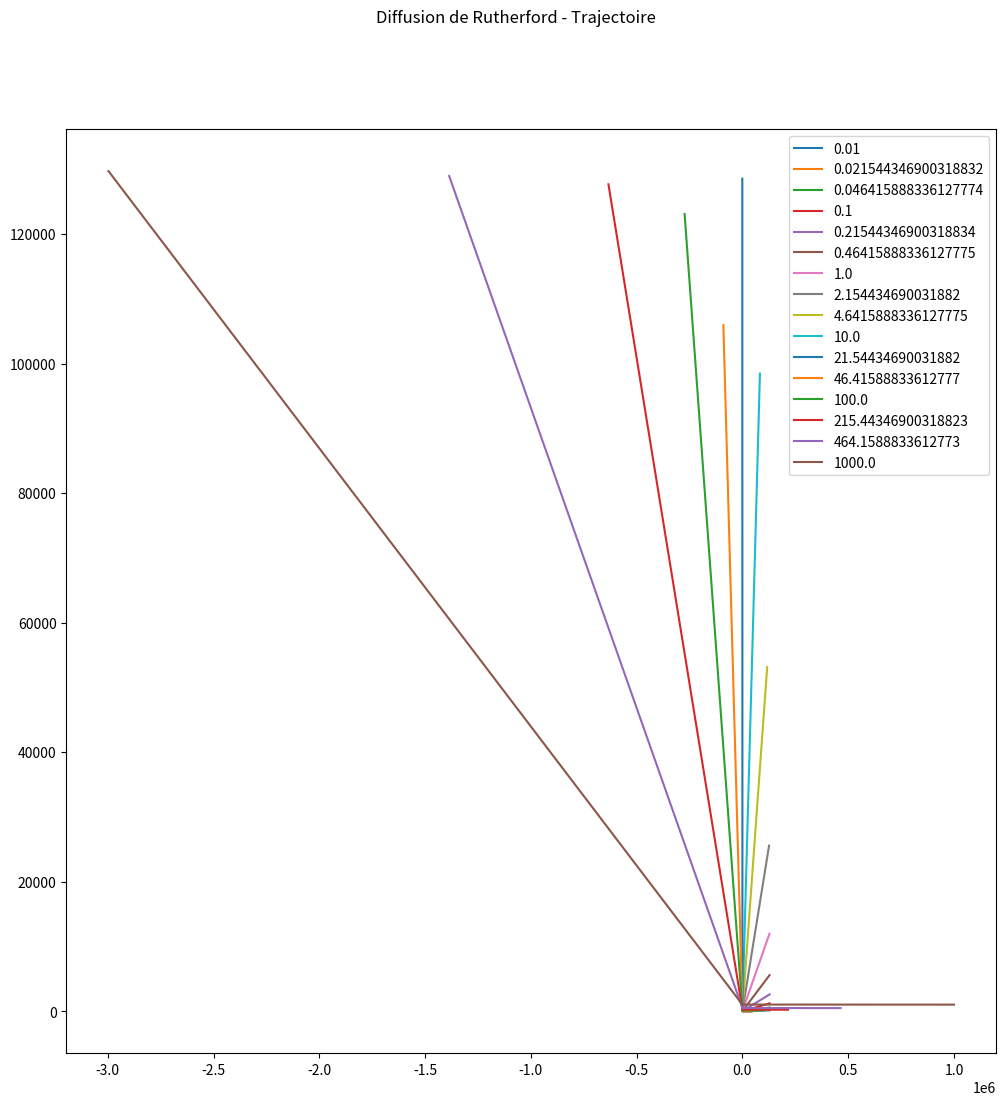
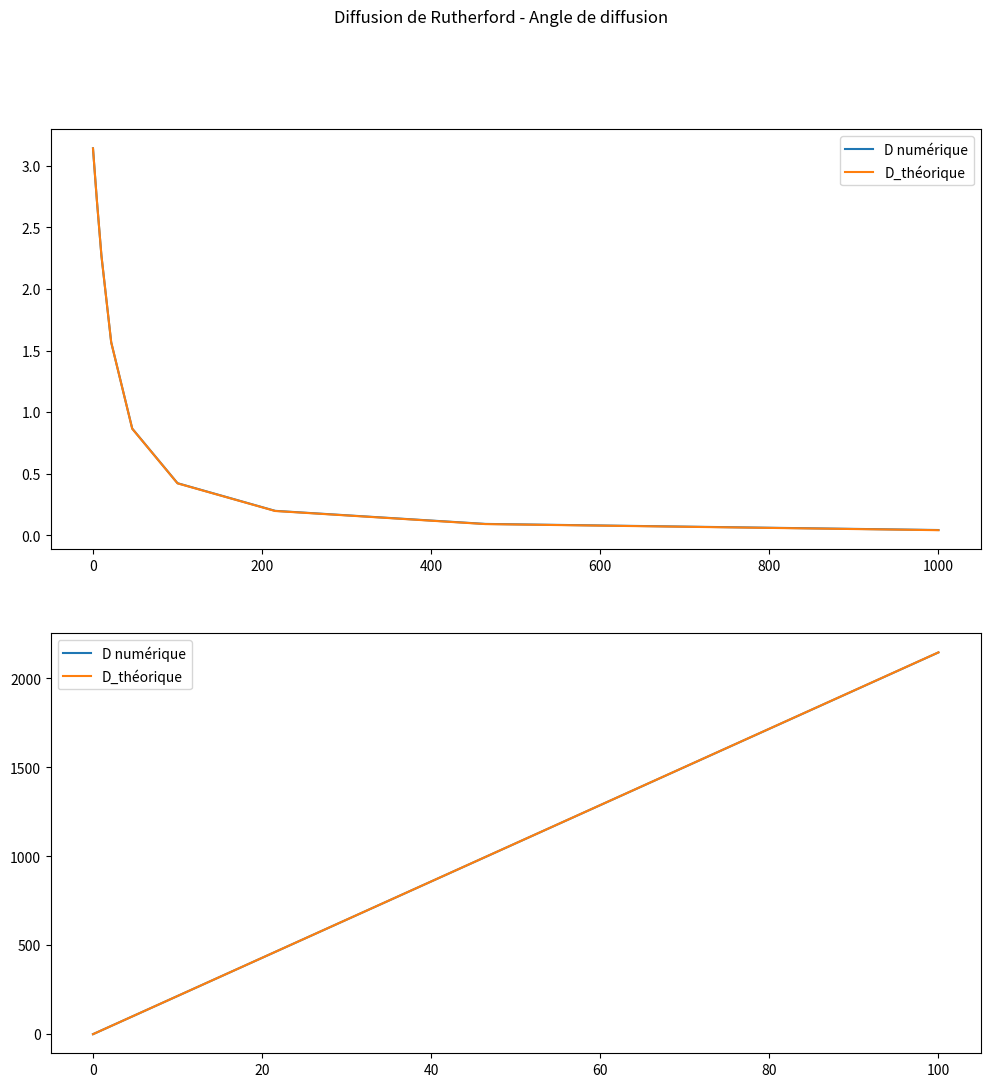
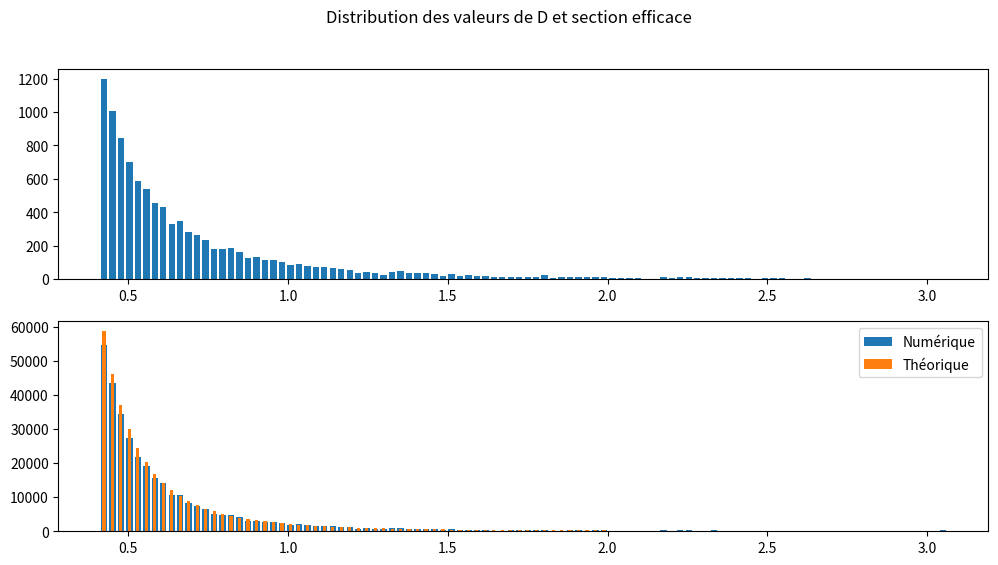

Python code for these plots, in order:
# -*- coding: utf-8 -*-
# ---
# jupyter:
#   jupytext:
#     formats: ipynb,py:light,md:myst
#     text_representation:
#       extension: .py
#       format_name: light
#       format_version: '1.5'
#       jupytext_version: 1.10.3
#   kernelspec:
#     display_name: Python 3
#     language: python
#     name: python3
# ---

# # Etude d'un mouvement à force centrale
# __But :__ obtenir des trajectoires d’un point matériel soumis à un champ de force centrale conservatif
#
# ## Position du problème
# On se propose d'étudier l'expérience de Rutherford où des particules alpha (charge $+2e$) d'énergie cinétique $E_c$ bombardent des noyau d'or $Z = 79$ supposés fixes dans un référentiel galiléen. On peut supposer que chaque particule ne rencontre qu'un seul noyau d'or qui est responsable de sa déviation.
#
# Dans la modélisation habituelle, les particules sont initialement à l'infini et l'interaction entre le noyau et la particule est coulombienne :
#
# Nous allons :
# * Etablir une condition sur la distance initiale pour pouvoir considérer que les particules sont initialement sur une trajectoire de diffusion.
# * Déterminer et tracer la trajectoire des particules alpha pour plusieurs paramètres d'impact $b$ à énergie cinétique fixée.
# * Déterminer l'angle de diffusion en fonction du paramètre d'impact $b$ et vérifier la cohérence avec la loi attendue.
# * Simuler un bombardement homogène et vérifier que la loi sur la section efficace attendue est correcte.
# * Etudier la dépendance de la précédente loi à l'énergie cinétique des particules alpha.
#
# ## Modélisation du problème.
# On suppose la particules alpha initialement à une distance $r_i$ __suffisamment grande__ pour qu'elle puisse presque être considérée comme à l'infini (on ne peut pas la placer à l'infini pour une simulation numérique !). Le paramètre d'impact $b$ représenté sur la figure est supposé connu. Elle possède initialement une vitesse $v_0$ orientée comme sur le schéma.
#
# ![Conditions initiales](images/rutherford.png)
#
# ### Considération sur les unités
# Comme dans le cas de l'étude de la vibration moléculaire, on va se placer dans un système d'unités évitant des puissances de 10 trop grandes. On va donc travailler avec comme unité de référence :
# * la charge élémentaire devient $e = 1(UA)$
# * la masse atomique devient $m = 1(UA)$
# * la distance $r = 10^{-14} m$ (taille typique du noyau) devient $r = 1 (UA)$
# * l'énergie $E = 1.6 \times 10^{-19} J$ (1eV) devient $E = 1(UA)$
#
# Dans ces conditions, les données numériques utiles deviennent :
# * Masse des particules alpha : $m = 4 (UA)$
# * Energie cinétique initiale $E_{c0} = 5.3 \times 10^6 (UA)$ (cette valeur sera susceptible de changer ensuite).
# * Constante ${e^2 \over 4 \pi \epsilon_0} = 1.44 \times 10^6 (UA)$
# * un pas de temps de $h = 1(UA)$ correspondra à $7.9 \times 10^{-20} s$
#
# ### Mise en équation
# Il s'agit d'un problème classique de force centrale coulombienne, la conservation du moment cinétique et le principe fondamental de la dynamique permettent de se ramener à un problème à trois inconnues :
#
# $$
# {\rm{d} \over \rm{d}t}
# \begin{pmatrix}
# \theta \\
# r \\
# \dot r
# \end{pmatrix}(t)
# =
# \begin{pmatrix}
# {bv_0 \over r(t)^2} \\
# \dot r(t) \\
# {b^2 v_0^2 \over r(t)^3} + {2Ze^2 \over 4 \pi \epsilon_0 m r(t)^2}
# \end{pmatrix}
# $$
#
# ### Schéma d'Euler
# On utlisera directement la fonction native `odeint` de la bibliothèque `scipy.integrate`. Sa signature doit être adaptée pour tenir compte du moment cinétique qui va changer :
#
# ```
# Ysol = odeint(F, Y0, t, args=(C,))
# ```
#
# avec :
# * `F(Y, t, C)` la fonction telle que $\frac{\rm{d}Y}{\rm{dt}}(t) = F(Y, t, C)$ et $Y = (\theta, r, \dot r)$. `F` doit renvoyer un vecteur. L'argument `C` sera la constante des aires $C = bv_0$. Elle apparaît dans `F` mais variera suivant les conditions initiales.
# * `Y0` les conditions initiales (vecteur)
# * `t` vecteur contenant l'ensemble des instants où l'on veut estimer la fonction `Y(t)`
# * `args = (C,)` permettra de passer à la fonction `F` le troisième argument `C`. On y mettra donc la valeur de la constante des aires. __Attention, les parenthèse et la virgule sont obligatoire.__
# * `Ysol` le tableau renvoyé qui contient les estimations des fonctions (ici $\theta(t), r(t), \dot r(t)$) aux instants du vecteur `t`
#
#
#
# ### Conditions initiales
# Les conditions initiales ne sont pas directement $\theta, r, \dot r$ mais :
# $$
# \begin{pmatrix}
# b \\
# r(t=0) = r_i \\
# Ec(t=0) = E_{c0}
# \end{pmatrix}
# $$
# avec $v_0$ suivant $-\vec e_x$.
#
# __Il faudra donc déterminer $\theta, r, \dot r$ à partir de ces contraintes avant de commencer l'intégration.__
#
# Pour qu'on puisse considérer que la particules est à l'infini et proche de l'axe Ox, il faut deux conditions sur $r_i$:
# * $r_i \gg r_{min}$ avec $r_{min}$ le rayon limite  à $t=0$ pour lequel la particule alpha est placée dans un état de diffusion.
# * $r_i \gg b$
#
# __On choisira donc $r_i = \max(1000 r_{min}, 1000 b)$.__
#
# ### Temps d'observation
# En supposant $r_i$ suffisamment grand, le temps que mettra la particule pour atteindre à nouveau la distance $r_i$ dans un état de diffusion est de l'ordre de ${2r_i \over v_0}$. On pourra se servir de cette estimer pour choisir un pas de temps donnant __approximativement__ N points sur la trajectoire.
#
# __Pour se donner un peu de marge on choisira un un durée totale de simulation égale ${4r_i \over v_0}$ et un nombre de points de simulation $N = 10000$.__

# ## Bibliothèques utiles

import numpy as np
import matplotlib.pyplot as plt
import numpy.random as rd
from scipy.integrate import odeint

# ## Travail sur les conditions initiales
#
# > __Exercice 1 :__
# > 1. Trouver par le calcul une condition sur $ri$ pour que la particule alpha, possédant une énergie cinétique $E_{c0}$ soit dans un état de diffusion. On note $r_{min}$ la valeur minimale trouvée. Pour pouvoir négliger l'énergie potentielle et donc l'interaction à l'instant initiale, on prend $ri = 1000 r_{min}$ comme condition initiale.
# > 2. En vous aidant de la figure et du calcul précédent, écrire une fonction `CI(b, Ec0)` qui prend comme argument les conditions initiales `b` et `Ec0` et qui renvoient les conditions initiales $\theta(t=0), r(t=0), \dot r(t=0)$ sous forme d'un vecteur numpy. _On considèrera que $b$ est de signe quelconque et que $v_0$ est positif pour un vecteur vitesse suivant $-\vec e_x$._

# +
"""Données numériques globales"""
m = 4  # Masse des particules alpha
Z = 79
K = 1.44e6  # e^2/(4 pi Epsilon0)
K1 = 2 * Z * K

def CI(b, Ec0):
    """Calcul des conditions initiales pour un paramètre d'impact donné et une énergie cinétique donnée"""
    v0 = np.sqrt(2 * Ec0 / m)  # Vitesse initiale
    rmin = K1 / Ec0  # rmin
    k = 1000
    ri = max(k  * rmin, k * b)
    theta = np.arcsin(b / ri)
    rpoint = -v0 / np.cos(theta)
    return [theta, ri, rpoint]


# -

# ## Détermination de la trajectoire
#
# L'implémentation du schéma d'Euler sera ici un peut particulière : on ne va pas arrêter l'intégration à un temps fixé mais lorsque la particule aura atteint à nouveau la distance $r_i$. On pourra alors considérer qu'elle est à nouveau "à l'infini".
#
# __Vous ne connaîtrez donc pas à l'avance la taille des ensembles de points `tk`(temps), `thetak`, `rk` et `rpointk`.__
#
# > __Exercice 2 :__  
# > 1. Ecrire la fonction `F(Y, t, C)` introduite dans le schéma d'Euler explicite. __Attention, Y est ici un vecteur à 3 coordonnées.__
# > 3. Ecrire la fonction `deviation(b, Ec0, N)` qui doit, à partir du paramètre d'impact `b`, de l'énergie cinétique initiale `Ec0` et du nombre de points de calculs `N` :
# >     * calculer les conditions initiales
# >     * créer un vecteur `temps` contenant les instants où on veut estimer les coordonnées polaires.
# >     * utiliser la fonction `odeint` pour réaliser l'intégration numérique
# >     * renvoyer le veceur `temps` et le tableau du résultat de l'intégration
# > 4. Ecrire une fonction `polçto_cart(r, theta)` qui prend comme arguments deux vecteurs `r` et `theta` correspondant à des coordonnées polaires et qui renvoie les vecteurs de coordonnées `x` et `y` cartésiennes associées.
# > 5. Pour la valeur d'énergie cinétique donnée dans l'énoncé, déterminer puis tracer la trajectoire pour des paramètres d'impacts $b$ allant de 0.01 (inclus) à 1000 (inclus, 16 valeurs, on utilisera `logspace` pour répartir les valeurs sur une échelle logarithmique) et commenter l'allure des trajectoires et l'angle de déviation observé. _On choisira N = 10000 points._ Est-ce qu'on attend ?
#
# _Indications utiles :_  
# * Pour rappel, la signature est `logspace(start, stop, Np)` pour créer Np point entre $10^{start}$ et $10^{stop}$ inclus.

# +
"""Note : On pourrait remplacer les variables b et v0 par une seule C = b * v0
C'est la constante des aires."""
def F(Y, t, C):
    """Fonction F pour le schéma d'Euler"""
    return np.array([C / Y[1] ** 2, Y[2], C ** 2 / Y[1] ** 3 + K1 / (m * Y[1]**2)])


def deviation(b, Ec0, N):
    Y0 = CI(b, Ec0)  # Condition initiales
    v0 = np.sqrt(2 * Ec0 / m)  # Vitesse initiale
    Caire = b * v0  # Constante des aires
    tf = 4 * Y0[1] / v0  # Temps final
    temps = np.linspace(0, tf, N)  # Vecteur des temps
    Y = odeint(F, Y0, temps, args=(Caire, ))  # Intégration numérique
    return temps, Y

def pol_to_cart(r, theta):
    return np.array([r * np.cos(theta), r * np.sin(theta)])


Np = 16
bs = np.logspace(-2, 3, Np)  # Valeur des paramètres d'impacts
Ec0 = 5.3e6  # Ec initiale
N = 10000

f, ax= plt.subplots(figsize=(12, 12))
f.suptitle("Diffusion de Rutherford - Trajectoire")
for b in bs:
    t, Y = deviation(b, Ec0, N)  # Intégration numérique
    Yc = pol_to_cart(Y[:, 1], Y[:, 0])  # Passe au cartésien
    ax.plot(Yc[0], Yc[1], label="{}".format(b))
ax.legend()
plt.show()


# -
# ## Paramètre d'impact et diffusion
# On va étudier la relation entre le paramètre d'impact et l'angle de diffusion ($D$ sur la figure ci-après).
#
# ![Angle de diffusion](images/diffusion2.png)
#
# On veut tester la relation théorique :
# $$
# b = {\beta \over \tan({D \over 2}}
# $$
# avec $\beta = {1 \over 2E_{c0}}{2Ze^2 \over 4\pi \epsilon_0}$
#
# > __Exercice 3 :__
# > 1. Ecrire une fonction `D_th(b, Ec0)` qui renvoie l'angle de diffusion pour un paramètre d'impact `b` et une énergie cinétique initiale `Ec0` (la particule étant initialement à l'infini.
# > 2. Ecrire une fonction `D_sim(Y)` qui, partant du vecteur `Y` renvoyé par odeint, renvoie une estimation de l'angle de diffusion.
# > 3. Représenter l'angle de diffusion en fonction b suivant la relation théorique et l'intégration numérique puis représenter $\tan(D/2)$ en fonction de $1/b$. Utiliser ces graphiques pour commenter la fiabilité de l'intégration numérique.

# +
def D_th(b, Ec0):
    """Valeurs théoriques de l'angle de diffusion"""
    beta = 1 / (2 * Ec0) * K1
    return 2 * np.arctan(beta / b)

def D_num(Y):
    """Valeurs numériques de l'angle de diffusion"""
    theta_f = Y[-1, 0]  # Angle theta final, on considère cet angle à l'infini
    theta_i = Y[0, 0]  # Angle theta initial, on considère cet angle à l'infini
    return np.pi - (theta_f - theta_i)  # Angle de diffusion

D_ths = D_th(bs, Ec0)  # Angles de diffusion théoriques
D_nums = []  # Angles de diffusion par intégration numérique
for b in bs:
    t, Y = deviation(b, Ec0, N)  # Intégration numérique
    D_nums.append(D_num(Y))
D_nums=np.array(D_nums)  # Transformation en vecteur numpy pour manipulations
    
f, ax= plt.subplots(2, 1, figsize=(12, 12))
f.suptitle("Diffusion de Rutherford - Angle de diffusion")
ax[0].plot(bs, D_nums, label="D numérique")
ax[0].plot(bs, D_ths, label="D_théorique")
ax[0].legend()

ax[1].plot(1/bs, np.tan(D_nums / 2), label="D numérique")
ax[1].plot(1/bs, np.tan(D_ths / 2), label="D_théorique")
ax[1].legend()

plt.show()

"""
BONUS : On va faire une régression linéaire sur les valeurs numériques pour vérifier qu'on a bien
beta comme pente.
"""
beta_th = 1 / (2 * Ec0) * K1  # Valeur de pente attendue.
beta_num, o_num = np.polyfit(1/bs, np.tan(D_ths / 2), 1)
print("----------------")
print("Beta théorique : {:.3f}".format(beta_th))
print("Beta numérique : {:.3f}".format(beta_num))
print("----------------")





# -
# ## Statistique des angles de diffusion
# En pratique, on n'envoie pas une particule alpha mais un jet uniformément répartie dans le plan $y0z$. Pour un point de départ $(y_0, z_0)$, l'invariance par rotation autour de l'axe Ox permet de conserver l'étude précédente en prenant $b = \sqrt{y_0^2 + z_0^2}$.
#
# Les détecteur de l'expérience de Rutherford, répartie  sur une sphère autour de l'échantillons n'ont pas accès à $D$ et $b$ mais au nombre de particules qui arrivent dans la surface $d\Omega$ (appelée _angle solide_ pour une sphère de rayon 1) située entre $D$ et $D + dD$ ($dD$ est au final la taille d'un capteur).
#
# ![Section efficace](images/section_efficace.png)
#
# _Sur la figure, l'angle de diffusion est noté $\theta$ et non $D$._
#
# On peut assez facilement calculer théoriquement ce nombre de particule $dn$ avec le flux de particules émis en remarquant qu'elle sont forcément passées par la surface circulaire comprise entre les rayons $b$ (angle de diffusion $D$) et $b+db$ (angle de diffusion $D +dD$) :
#
# $$
# dn = {\left(\beta \over 2\right)}^2 {1 \over \sin^4 (D/2)} Jd\Omega
# $$
# où 
# * $J$ est le nombre de particules émis par unité de surface.
# * $d\Omega = 2\pi \sin D dD$
#
# On se propose de réaliser une simulation (de Monte-Carlo) pour vérifier l'expression théorique de la __section efficace différentielle_ :
# $$
# {dn \over Jd\Omega}
# $$
#
# Le principe est :
# 1. On tire aléatoirement (tirage uniforme) deux coordonnées $y_0$ et $z_0$. 
# 2. On calcule $b$ et s'il est inférieur à un $b_{max}$ fixé (on prendra $b_{max} = 100$), on déterminer l'angle de diffusion $D$ associé par intégration.
# 3. On détermine alors la statistique des angles de diffusion et on calcule la section efficace différentielle en fonction de $D$.
#
# On réalisera $N = 10000$ tirages et on prendra 100 `bins` pour la statistique des angles des fréquences statistiques. De plus, on calcule $J$ par :
# $$
# J = N / (\pi  bmax^2)
# $$
#
# > __Exercice 4 :__  
# > 1. Ecrire une fonction `tir` qui prend comme argument `Ec0`, `b_max`, `N` et `nbins` et qui renvoie les fréquences des occurences (vecteur) des angles de diffusion en respectant les règles imposées par la simulation précédente et les valeurs d'angle de diffusion associées à chaque fréquence (vecteur).
# > 2. Obtenir à partir de ces deux vecteurs la section efficace différentielle en fonction $D$ et la tracé graphiquement. Tracer son expression théorique et comparer.
#
# _Indications utiles :_  
# On utilisera la fonction `histogram` de la bibliothèque `numpy` dont la signature est :
#
# ```
# hist, bins = np.histogram(a, bins=Nd)
# ```
# et qui renvoie pour un vecteur de valeurs `a` le fréquences `hist` associées aux valeurs `bins`. Le nobmre de _bacs_ de valeurs et donné par `bins`.

# +
def tir(Ec0, bmax, N, nbins):
    Ds = []
    while len(Ds) <= N:
        if len(Ds) % 1000 == 0:
            print(len(Ds))
        YZ = rd.uniform(-bmax, bmax, 2)
        b = np.sqrt(YZ[0] ** 2 + YZ[1] ** 2)
        if b < bmax:
            t, Y = deviation(b, Ec0, N)  # Intégration numérique
            Ds.append(D_num(Y))
    hist, bins = np.histogram(Ds, bins=nbins)
    return hist, bins

N = 10000
bmax = 100
h, b = tir(Ec0, bmax, N, 100)
J = N / (np.pi * bmax**2)
db = b[1] - b[0]
h_th = (beta_th / 2) ** 2 * 1 / (np.sin(b/ 2) ** 4)


f, ax = plt.subplots(2, 1, figsize=(12, 6))
f.suptitle("Distribution des valeurs de D et section efficace")
ax[0].bar(b[:-1], h, 0.02)
ax[1].bar(b[:-1], h / (J * 2 * np.pi * np.sin(b[:-1]) * db), .02, label="Numérique")
ax[1].bar(b[:-1], h_th[:-1], .01, label="Théorique")
ax[1].legend()
plt.show()


    
# -





